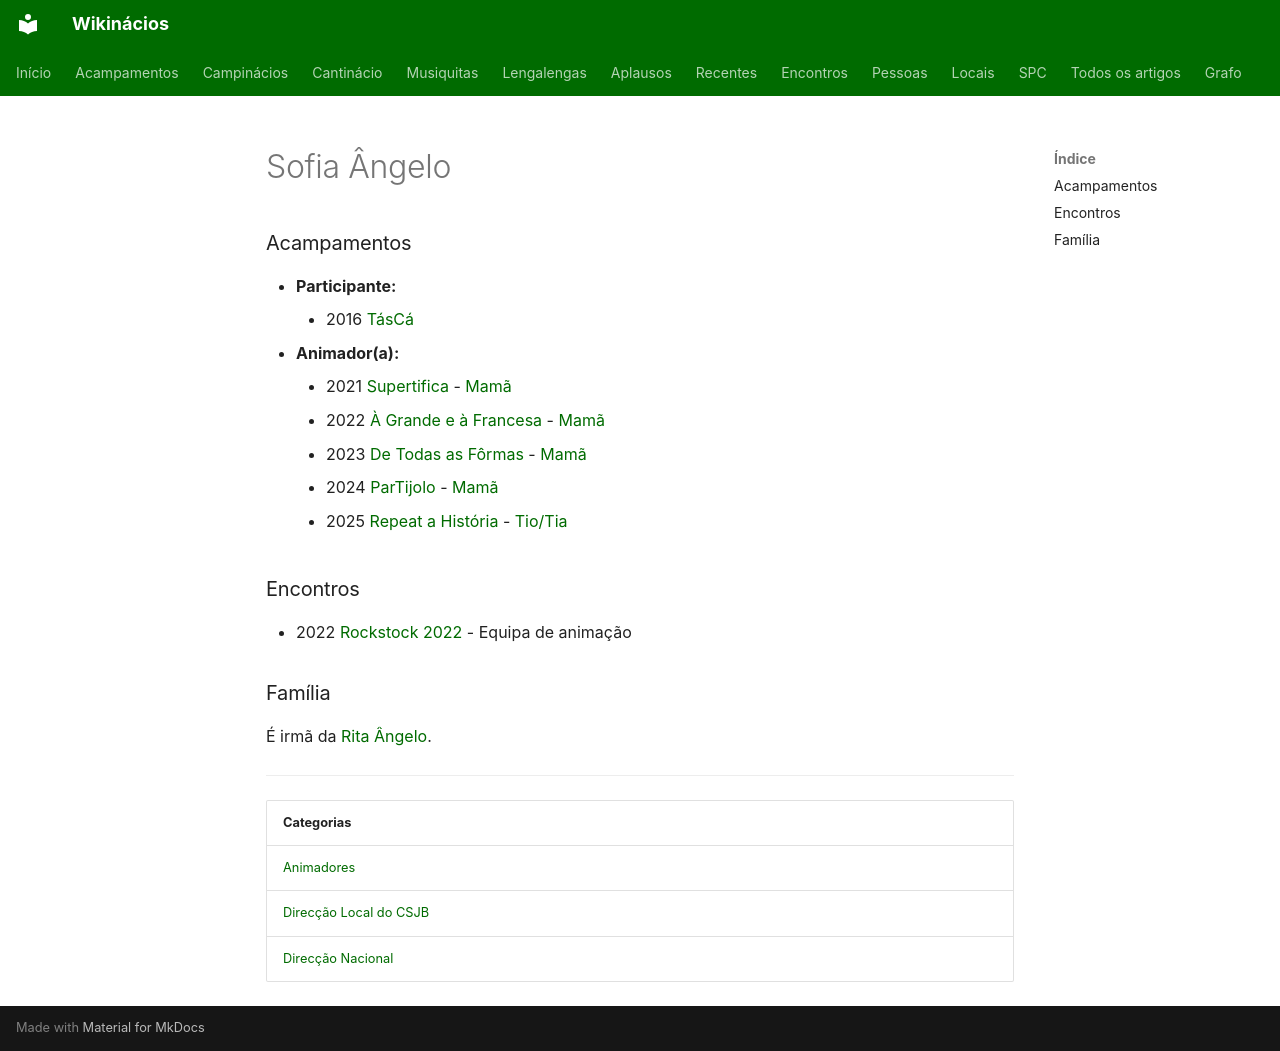

repository: neteinstein/Campinacios · page: Pessoas/S/Sofia Ângelo.html · generator: mkdocs

# Sofia Ângelo

### Acampamentos

- **Participante:**
    - 2016 [TásCá](../../Acampamentos/2016/T%C3%A1sC%C3%A1.md)
- **Animador(a):**
    - 2021 [Supertifica](../../Acampamentos/2021/Supertifica.md) - [Mamã](../../Cargos/Mam%C3%A3.md)
    - 2022 [À Grande e à Francesa](../../Acampamentos/2022/%C3%80%20Grande%20e%20%C3%A0%20Francesa.md) - [Mamã](../../Cargos/Mam%C3%A3.md)
    - 2023 [De Todas as Fôrmas](../../Acampamentos/2023/De%20Todas%20as%20F%C3%B4rmas.md) - [Mamã](../../Cargos/Mam%C3%A3.md)
    - 2024 [ParTijolo](../../Acampamentos/2024/ParTijolo.md) - [Mamã](../../Cargos/Mam%C3%A3.md)
    - 2025 [Repeat a História](../../Acampamentos/2025/Repeat%20a%20Hist%C3%B3ria.md) - [Tio/Tia](../../Cargos/Tio.md)

### Encontros

- 2022 [Rockstock 2022](../../Encontros/Rockstock%202022.md) - Equipa de animação

### Família

É irmã da [Rita Ângelo](../R/Rita%20%C3%82ngelo.md).

---

| Categorias |
| --- |
| [Animadores](../../Categorias/Animadores.md) |
| [Direcção Local do CSJB](../../Categorias/Direc%C3%A7%C3%A3o%20Local%20do%20CSJB.md) |
| [Direcção Nacional](../../Categorias/Direc%C3%A7%C3%A3o%20Nacional.md) |
